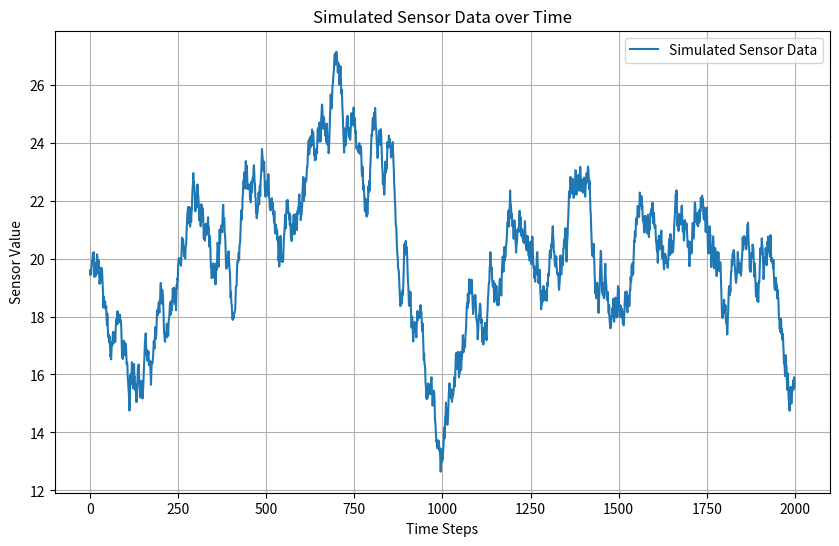

Reproduce this figure in Python.
import random
import matplotlib.pyplot as plt

class SensorSimulator:
    def __init__(self, seed, mean, standard_deviation):
        random.seed(seed)
        self.mean = mean
        self.standard_deviation = abs(standard_deviation)
        self.step_size_factor = self.standard_deviation / 10
        self.value = self.mean - random.random()
        self.factors = [-1, 1]

    def calculate_next_value(self):
        value_change = random.random() * self.step_size_factor
        factor = self.factors[self.decide_factor()]
        self.value += value_change * factor
        return self.value

    def decide_factor(self):
        if self.value > self.mean:
            distance = self.value - self.mean
            continue_direction = 1
            change_direction = 0
        else:
            distance = self.mean - self.value
            continue_direction = 0
            change_direction = 1

        chance = (self.standard_deviation / 2) - (distance / 50)
        random_value = random.random() * self.standard_deviation

        return continue_direction if random_value < chance else change_direction

# Initialize simulator with given parameters
simulator = SensorSimulator(seed=12345, mean=20, standard_deviation=5)

# Generate 1000 values for plotting
data_set = [simulator.calculate_next_value() for _ in range(2000)]

# Plot the generated sensor data
plt.figure(figsize=(10, 6))
plt.plot(data_set, label="Simulated Sensor Data")
plt.xlabel("Time Steps")
plt.ylabel("Sensor Value")
plt.title("Simulated Sensor Data over Time")
plt.legend()
plt.grid(True)
plt.show()
